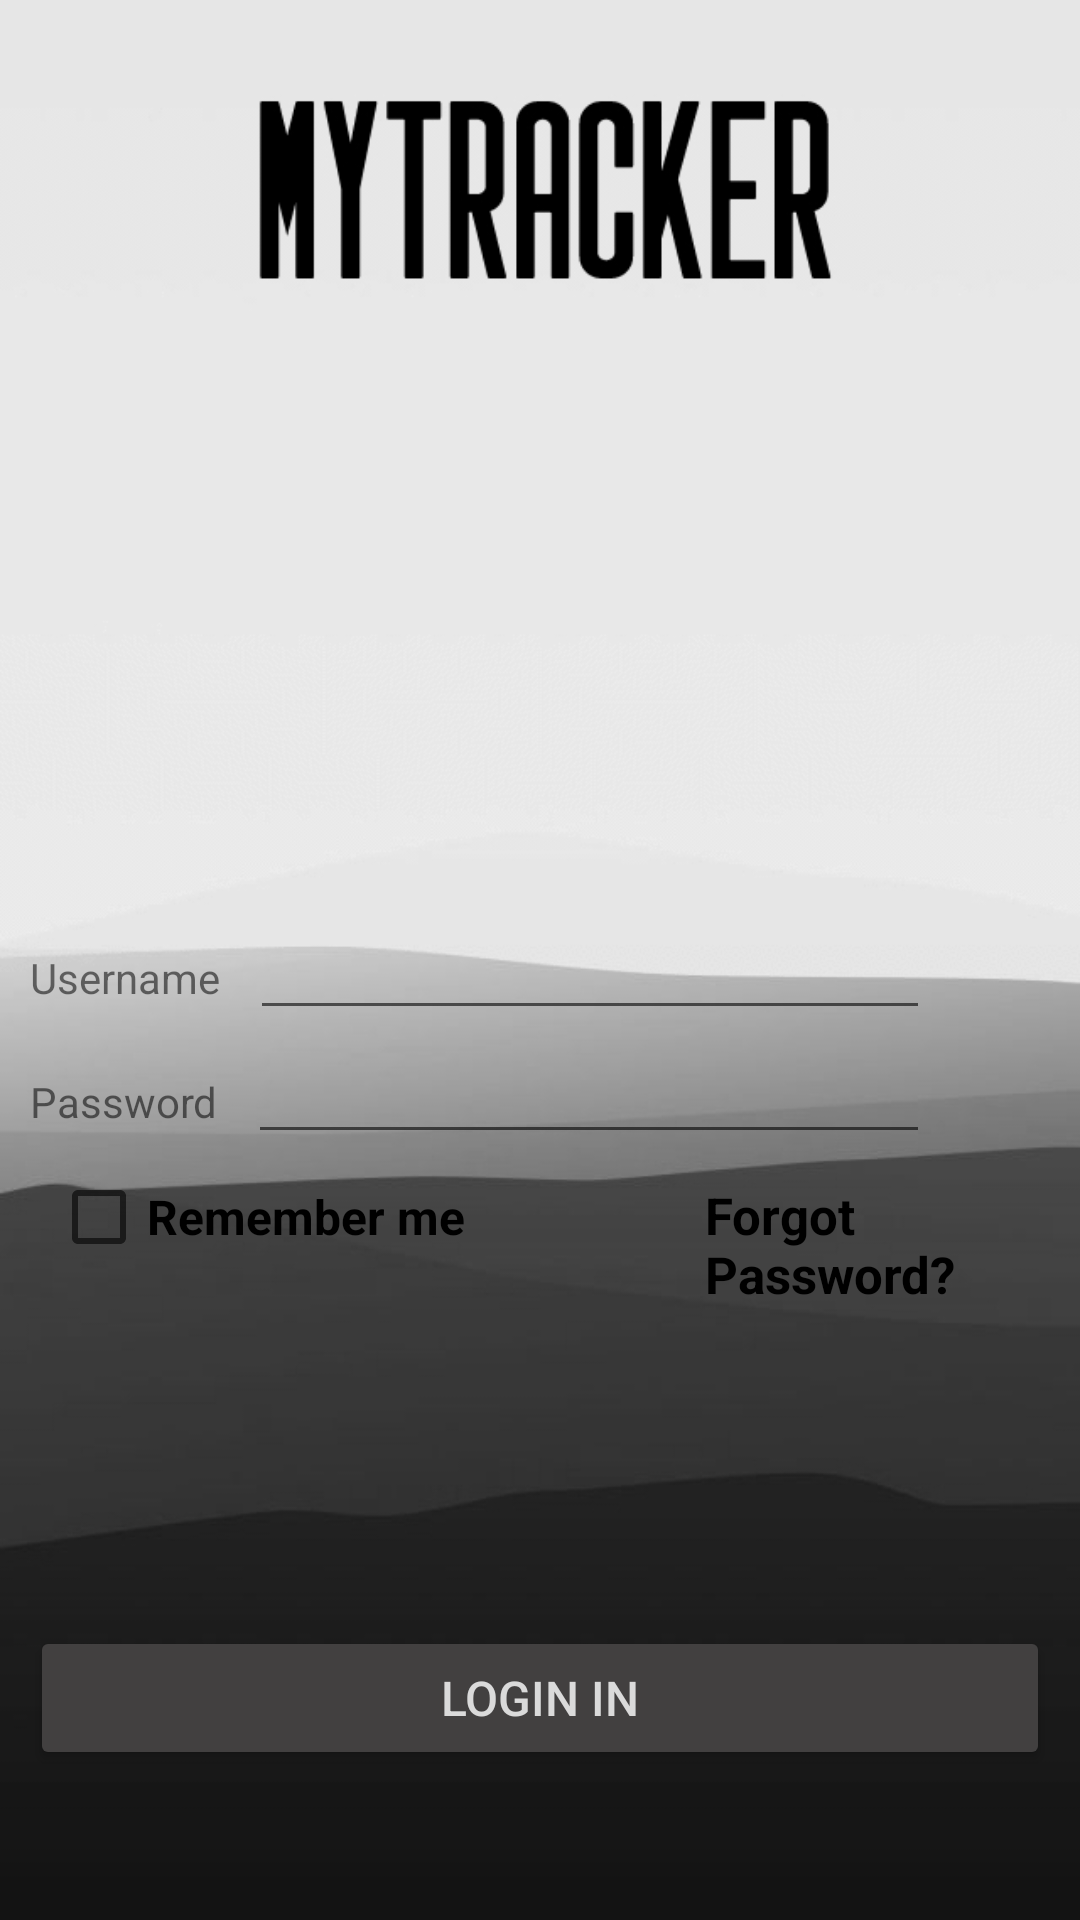

Here is an Android app screen rendered from its layout file. Give the layout XML and the strings, colors and styles it references.
<!-- AndroidManifest.xml: application theme Theme.MyTracker -->
<!-- res/layout/activity_login.xml -->
<?xml version="1.0" encoding="utf-8"?>
<RelativeLayout xmlns:android="http://schemas.android.com/apk/res/android"
    xmlns:app="http://schemas.android.com/apk/res-auto"
    xmlns:tools="http://schemas.android.com/tools"
    android:layout_width="match_parent"
    android:layout_height="match_parent"
    tools:context=".LoginActivity">

    <ImageView
        android:layout_width="match_parent"
        android:layout_height="match_parent"
        android:src="@drawable/banner_ver_4"
        android:scaleType="centerCrop" />
    <LinearLayout
        android:layout_width="match_parent"
        android:layout_height="wrap_content"
        android:orientation="vertical"
        android:layout_alignParentBottom="true">

        <LinearLayout
            android:layout_marginLeft="10dp"
            android:layout_width="match_parent"
            android:layout_height="wrap_content"
            android:orientation="horizontal">
            <TextView
                android:layout_width="wrap_content"
                android:layout_height="wrap_content"
                android:text="Username"
                android:layout_marginRight="10dp"
                />
            <EditText
                android:id="@+id/username"
                android:layout_width="match_parent"
                android:layout_height="wrap_content"
                android:layout_marginRight="50dp"/>
        </LinearLayout>
        <LinearLayout
            android:layout_marginLeft="10dp"
            android:layout_width="match_parent"
            android:layout_height="wrap_content"
            android:orientation="horizontal">
            <TextView
                android:layout_width="wrap_content"
                android:layout_height="wrap_content"
                android:text="Password"
                android:layout_marginRight="10dp"
                />
            <EditText
                android:id="@+id/password"
                android:layout_width="match_parent"
                android:layout_height="wrap_content"
                android:layout_marginRight="50dp"/>
        </LinearLayout>
        <LinearLayout
            android:id="@+id/linear_layout_1"
            android:layout_width="match_parent"
            android:layout_height="wrap_content"
            android:orientation="horizontal"
            android:layout_below="@+id/login_password_input"
            android:layout_marginTop="5dp"
            android:layout_marginBottom="100dp"
            >
            <CheckBox
                android:id="@+id/remember_me_chk"
                android:layout_width="wrap_content"
                android:layout_height="wrap_content"
                android:text="Remember me"
                android:textColor="@color/black"
                android:gravity="center_vertical"
                android:textSize="16sp"
                android:textStyle="bold"
                android:layout_marginStart="17dp"/>
            <TextView
                android:id="@+id/forget_password_link"
                android:layout_width="wrap_content"
                android:layout_height="wrap_content"
                android:text="Forgot Password?"
                android:textColor="@color/black"
                android:textSize="17sp"
                android:textStyle="bold"
                android:layout_marginLeft="80dp"/>
        </LinearLayout>
        <Button
            android:id="@+id/log_in_button"
            android:layout_width="match_parent"
            android:layout_height="wrap_content"
            android:layout_marginTop="10dp"
            android:layout_marginLeft="10dp"
            android:layout_marginRight="10dp"
            android:layout_marginBottom="50dp"
            android:backgroundTint="#424040"
            android:layout_weight="0.5"
            android:text="Login in"
            android:textColor="#DADADA"
            android:textSize="16sp"
            android:layout_gravity="center"/>
    </LinearLayout>


</RelativeLayout>
<!-- resources referenced by this layout -->
<resources>
  <color name="black">#FF000000</color>
  <!-- drawable banner_ver_4: png bitmap (drawable, 38878 bytes) -->
  <style name="Theme.MyTracker" parent="Theme.AppCompat.Light.NoActionBar">
          
          <item name="colorPrimary">@color/purple_500</item>
          <item name="colorPrimaryVariant">@color/purple_700</item>
          <item name="colorOnPrimary">@color/white</item>
          
          <item name="android:colorAccent">@color/colorPrimaryDark</item>
          <item name="colorSecondary">@color/colorPrimaryDark</item>
          <item name="colorSecondaryVariant">@color/colorPrimaryDark</item>
          <item name="colorOnSecondary">@color/black</item>
          
          <item name="android:statusBarColor">?attr/colorPrimaryVariant</item>
          
      </style>
  <color name="purple_500">#FF6200EE</color>
  <color name="purple_700">#FF3700B3</color>
  <color name="white">#FFFFFFFF</color>
  <color name="colorPrimaryDark">#1C1C1C</color>
</resources>
